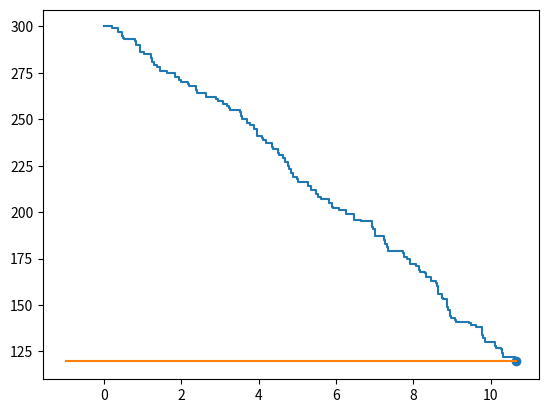

Write the Python code that produced this figure.
import random
import math
import matplotlib.pyplot as plt


# По варианту:
Aa = 10 # заданная интенсивность потока покупателей
Y_strah_zapas = 120 # Величина страхового запаса
Y_max = 300 # Хз где взять
m = 6 # Поставки

Y_mas = [] # Лист точек Y
T_mas = [] # Лист точек T
T_peresech = [] # Лист пересечений

def R():
    # случайная величина, имеющая равномерное распределение на отрезке [0, 1]
    return random.random()

def ExpZakon(): # (t)
    # Экспоненциальный закон
    return -1/Aa*math.log(1 - R())

def x():
    # Каждый покупатель приобретает x единиц товара,
    # определяется по равномерному закону
    a = 1 # минимальное количество покупаемого товара
    b = 3 # максимальное количество покупаемого товара
    return int(a+R()*(b-a))

def T(): # Время подвоза T определяется по нормальному закону
    Mx = 0 # математическое ожидание времени подвоза
    Sigmax = 0 # среднее квадратическое отклонение

    Zz = sum(R() for _ in range(1, 12)) - 6    # нормально распределенная случайная величина с параметрами
    pass

def Max_to_strah(): # Функция покупок товаров до страхового
    global Y_mas, T_mas
    Yy = Y_max
    t = 0
    T_mas.append(0)
    Y_mas.append(Yy)
    while(Yy >= Y_strah_zapas):
        t += ExpZakon()
        T_mas.append(t)
        Y_mas.append(Yy)
        Yy -= x()
        T_mas.append(t)
        Y_mas.append(Yy)
    T_peresech.append(T_mas[-1])
    
Max_to_strah()
# Отрисовка
plt.scatter(T_peresech, [Y_strah_zapas for _ in range(len(T_peresech))]) # Можно сделать список пересечений list_per = [] \n list_per.append(t_mas[-1])
plt.plot(T_mas, Y_mas)
plt.plot([-1, T_mas[-1]],[Y_strah_zapas,Y_strah_zapas])
plt.show()
# Х - t || Y - Товар 